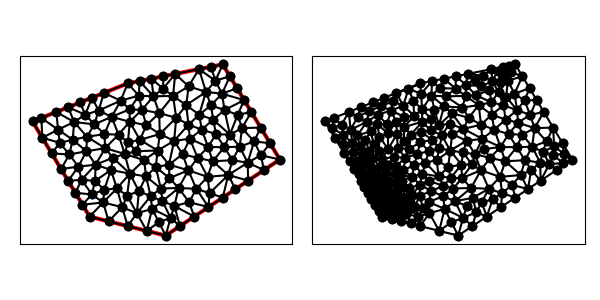

The data file committed next to this chart (first rows):
6.000000000000000000e+00, 6.000000000000000000e+00, 1.000000000000000000e+01, 5.000000000000000000e+00, 1.600000000000000000e+01, 9.000000000000000000e+00, 1.300000000000000000e+01, 1.400000000000000000e+01, 8.000000000000000000e+00, 1.300000000000000000e+01, 3.000000000000000000e+00, 1.100000000000000000e+01, 7.000000000000000000e+00, 5.750000000000000000e+00, 6.716191239316239070e+00, 6.742126068376069092e+00, 6.000000000000000000e+00, 6.000000000000000000e+00, 6.572063746438746357e+00, 6.164042022792023623e+00, 1.000000000000000000e+00, 7.416055944719912585e-02
6.000000000000000000e+00, 6.000000000000000000e+00, 1.000000000000000000e+01, 5.000000000000000000e+00, 1.600000000000000000e+01, 9.000000000000000000e+00, 1.300000000000000000e+01, 1.400000000000000000e+01, 8.000000000000000000e+00, 1.300000000000000000e+01, 3.000000000000000000e+00, 1.100000000000000000e+01, 1.161052229588361229e+01, 7.459216556174581569e+00, 1.230526114794180614e+01, 7.229608278087290785e+00, 1.220362293770955731e+01, 8.087935360640248206e+00, 1.203980212717832465e+01, 7.592253398300706557e+00, 0.000000000000000000e+00, 3.258235741251051532e-01
6.000000000000000000e+00, 6.000000000000000000e+00, 1.000000000000000000e+01, 5.000000000000000000e+00, 1.600000000000000000e+01, 9.000000000000000000e+00, 1.300000000000000000e+01, 1.400000000000000000e+01, 8.000000000000000000e+00, 1.300000000000000000e+01, 3.000000000000000000e+00, 1.100000000000000000e+01, 7.971944044831864140e+00, 7.100912584237676128e+00, 8.487533119658118963e+00, 6.175604700854700368e+00, 8.589148915187376332e+00, 7.336295837442470713e+00, 8.349542026559118924e+00, 6.870937707511615145e+00, 0.000000000000000000e+00, 2.137452738996042378e-01
6.000000000000000000e+00, 6.000000000000000000e+00, 1.000000000000000000e+01, 5.000000000000000000e+00, 1.600000000000000000e+01, 9.000000000000000000e+00, 1.300000000000000000e+01, 1.400000000000000000e+01, 8.000000000000000000e+00, 1.300000000000000000e+01, 3.000000000000000000e+00, 1.100000000000000000e+01, 7.000000000000000000e+00, 5.750000000000000000e+00, 7.716666666666666785e+00, 6.491666666666667140e+00, 6.716191239316239070e+00, 6.742126068376069092e+00, 7.144285968660969210e+00, 6.327930911680912374e+00, 1.000000000000000000e+00, 7.416055944719912585e-02
6.000000000000000000e+00, 6.000000000000000000e+00, 1.000000000000000000e+01, 5.000000000000000000e+00, 1.600000000000000000e+01, 9.000000000000000000e+00, 1.300000000000000000e+01, 1.400000000000000000e+01, 8.000000000000000000e+00, 1.300000000000000000e+01, 3.000000000000000000e+00, 1.100000000000000000e+01, 8.487533119658118963e+00, 6.175604700854700368e+00, 9.000000000000000000e+00, 5.250000000000000000e+00, 9.288621794871794179e+00, 6.404487179487179382e+00, 8.925384971509970455e+00, 5.943363960113959621e+00, 1.000000000000000000e+00, 5.000000000000000000e-01
6.000000000000000000e+00, 6.000000000000000000e+00, 1.000000000000000000e+01, 5.000000000000000000e+00, 1.600000000000000000e+01, 9.000000000000000000e+00, 1.300000000000000000e+01, 1.400000000000000000e+01, 8.000000000000000000e+00, 1.300000000000000000e+01, 3.000000000000000000e+00, 1.100000000000000000e+01, 8.487533119658118963e+00, 6.175604700854700368e+00, 7.716666666666666785e+00, 6.491666666666667140e+00, 8.000000000000000000e+00, 5.500000000000000000e+00, 8.068066595441594657e+00, 6.055757122507121615e+00, 1.000000000000000000e+00, 2.214970867546911804e-01
6.000000000000000000e+00, 6.000000000000000000e+00, 1.000000000000000000e+01, 5.000000000000000000e+00, 1.600000000000000000e+01, 9.000000000000000000e+00, 1.300000000000000000e+01, 1.400000000000000000e+01, 8.000000000000000000e+00, 1.300000000000000000e+01, 3.000000000000000000e+00, 1.100000000000000000e+01, 8.866666666666667140e+00, 8.966666666666666785e+00, 9.476150290156788003e+00, 8.605195395704644312e+00, 9.578598147015352282e+00, 9.472501319352076621e+00, 9.307138367946269142e+00, 9.014787793907794722e+00, 0.000000000000000000e+00, 3.230223483107610982e-01
6.000000000000000000e+00, 6.000000000000000000e+00, 1.000000000000000000e+01, 5.000000000000000000e+00, 1.600000000000000000e+01, 9.000000000000000000e+00, 1.300000000000000000e+01, 1.400000000000000000e+01, 8.000000000000000000e+00, 1.300000000000000000e+01, 3.000000000000000000e+00, 1.100000000000000000e+01, 6.287390386021142419e+00, 7.874537578421215045e+00, 7.123247368737427365e+00, 8.448998150341200386e+00, 6.314950337669712255e+00, 8.729765540285157499e+00, 6.575196030809427050e+00, 8.351100423015857643e+00, 0.000000000000000000e+00, 1.101151701520006465e-01
6.000000000000000000e+00, 6.000000000000000000e+00, 1.000000000000000000e+01, 5.000000000000000000e+00, 1.600000000000000000e+01, 9.000000000000000000e+00, 1.300000000000000000e+01, 1.400000000000000000e+01, 8.000000000000000000e+00, 1.300000000000000000e+01, 3.000000000000000000e+00, 1.100000000000000000e+01, 7.433333333333333570e+00, 7.483333333333334281e+00, 6.716191239316239070e+00, 6.742126068376069092e+00, 7.716666666666666785e+00, 6.491666666666667140e+00, 7.288730413105412254e+00, 6.905708689458690763e+00, 0.000000000000000000e+00, 7.416055944719912585e-02
6.000000000000000000e+00, 6.000000000000000000e+00, 1.000000000000000000e+01, 5.000000000000000000e+00, 1.600000000000000000e+01, 9.000000000000000000e+00, 1.300000000000000000e+01, 1.400000000000000000e+01, 8.000000000000000000e+00, 1.300000000000000000e+01, 3.000000000000000000e+00, 1.100000000000000000e+01, 9.288621794871794179e+00, 6.404487179487179382e+00, 9.644310897435897090e+00, 5.702243589743590135e+00, 1.025777255185679948e+01, 5.932522510487087786e+00, 9.730235081388164176e+00, 6.013084426572618213e+00, 0.000000000000000000e+00, 3.723070868779233544e-01
6.000000000000000000e+00, 6.000000000000000000e+00, 1.000000000000000000e+01, 5.000000000000000000e+00, 1.600000000000000000e+01, 9.000000000000000000e+00, 1.300000000000000000e+01, 1.400000000000000000e+01, 8.000000000000000000e+00, 1.300000000000000000e+01, 3.000000000000000000e+00, 1.100000000000000000e+01, 5.406271215939426611e+00, 8.624392963496143594e+00, 5.581215683517493531e+00, 7.937353660482499684e+00, 6.314950337669712255e+00, 8.729765540285157499e+00, 5.767479079042210799e+00, 8.430504054754599963e+00, 0.000000000000000000e+00, 1.234316523846303998e-01
6.000000000000000000e+00, 6.000000000000000000e+00, 1.000000000000000000e+01, 5.000000000000000000e+00, 1.600000000000000000e+01, 9.000000000000000000e+00, 1.300000000000000000e+01, 1.400000000000000000e+01, 8.000000000000000000e+00, 1.300000000000000000e+01, 3.000000000000000000e+00, 1.100000000000000000e+01, 8.866666666666667140e+00, 8.966666666666666785e+00, 8.968822068598427677e+00, 8.110473410500853575e+00, 9.476150290156788003e+00, 8.605195395704644312e+00, 9.103879675140627015e+00, 8.560778490957387632e+00, 0.000000000000000000e+00, 3.173056973964088479e-01
6.000000000000000000e+00, 6.000000000000000000e+00, 1.000000000000000000e+01, 5.000000000000000000e+00, 1.600000000000000000e+01, 9.000000000000000000e+00, 1.300000000000000000e+01, 1.400000000000000000e+01, 8.000000000000000000e+00, 1.300000000000000000e+01, 3.000000000000000000e+00, 1.100000000000000000e+01, 7.000000000000000000e+00, 5.750000000000000000e+00, 8.000000000000000000e+00, 5.500000000000000000e+00, 7.716666666666666785e+00, 6.491666666666667140e+00, 7.572222222222222854e+00, 5.913888888888888751e+00, 1.000000000000000000e+00, 2.214970867546911804e-01
6.000000000000000000e+00, 6.000000000000000000e+00, 1.000000000000000000e+01, 5.000000000000000000e+00, 1.600000000000000000e+01, 9.000000000000000000e+00, 1.300000000000000000e+01, 1.400000000000000000e+01, 8.000000000000000000e+00, 1.300000000000000000e+01, 3.000000000000000000e+00, 1.100000000000000000e+01, 9.288621794871794179e+00, 6.404487179487179382e+00, 9.000000000000000000e+00, 5.250000000000000000e+00, 9.644310897435897090e+00, 5.702243589743590135e+00, 9.310977564102563164e+00, 5.785576923076924061e+00, 1.000000000000000000e+00, 3.723070868779233544e-01
6.000000000000000000e+00, 6.000000000000000000e+00, 1.000000000000000000e+01, 5.000000000000000000e+00, 1.600000000000000000e+01, 9.000000000000000000e+00, 1.300000000000000000e+01, 1.400000000000000000e+01, 8.000000000000000000e+00, 1.300000000000000000e+01, 3.000000000000000000e+00, 1.100000000000000000e+01, 7.433333333333333570e+00, 7.483333333333334281e+00, 7.971944044831864140e+00, 7.100912584237676128e+00, 8.118782687521154173e+00, 8.255165043518886137e+00, 7.841353355228783961e+00, 7.613136987029965219e+00, 0.000000000000000000e+00, 1.879025624209938738e-01
6.000000000000000000e+00, 6.000000000000000000e+00, 1.000000000000000000e+01, 5.000000000000000000e+00, 1.600000000000000000e+01, 9.000000000000000000e+00, 1.300000000000000000e+01, 1.400000000000000000e+01, 8.000000000000000000e+00, 1.300000000000000000e+01, 3.000000000000000000e+00, 1.100000000000000000e+01, 7.971944044831864140e+00, 7.100912584237676128e+00, 7.433333333333333570e+00, 7.483333333333334281e+00, 7.716666666666666785e+00, 6.491666666666667140e+00, 7.707314681610621498e+00, 7.025304194745892516e+00, 0.000000000000000000e+00, 1.879025624209938738e-01
6.000000000000000000e+00, 6.000000000000000000e+00, 1.000000000000000000e+01, 5.000000000000000000e+00, 1.600000000000000000e+01, 9.000000000000000000e+00, 1.300000000000000000e+01, 1.400000000000000000e+01, 8.000000000000000000e+00, 1.300000000000000000e+01, 3.000000000000000000e+00, 1.100000000000000000e+01, 6.119089112289896271e+00, 7.163417351738627481e+00, 5.250000000000000000e+00, 7.250000000000000000e+00, 5.625000000000000000e+00, 6.625000000000000000e+00, 5.664696370763298461e+00, 7.012805783912875235e+00, 0.000000000000000000e+00, 2.894774382276184624e-02
6.000000000000000000e+00, 6.000000000000000000e+00, 1.000000000000000000e+01, 5.000000000000000000e+00, 1.600000000000000000e+01, 9.000000000000000000e+00, 1.300000000000000000e+01, 1.400000000000000000e+01, 8.000000000000000000e+00, 1.300000000000000000e+01, 3.000000000000000000e+00, 1.100000000000000000e+01, 5.625000000000000000e+00, 6.625000000000000000e+00, 6.000000000000000000e+00, 6.000000000000000000e+00, 6.716191239316239070e+00, 6.742126068376069092e+00, 6.113730413105412431e+00, 6.455708689458689697e+00, 1.000000000000000000e+00, 2.894774382276184624e-02
6.000000000000000000e+00, 6.000000000000000000e+00, 1.000000000000000000e+01, 5.000000000000000000e+00, 1.600000000000000000e+01, 9.000000000000000000e+00, 1.300000000000000000e+01, 1.400000000000000000e+01, 8.000000000000000000e+00, 1.300000000000000000e+01, 3.000000000000000000e+00, 1.100000000000000000e+01, 9.000000000000000000e+00, 5.250000000000000000e+00, 1.000000000000000000e+01, 5.000000000000000000e+00, 9.644310897435897090e+00, 5.702243589743590135e+00, 9.548103632478632363e+00, 5.317414529914530341e+00, 1.000000000000000000e+00, 3.723070868779233544e-01
6.000000000000000000e+00, 6.000000000000000000e+00, 1.000000000000000000e+01, 5.000000000000000000e+00, 1.600000000000000000e+01, 9.000000000000000000e+00, 1.300000000000000000e+01, 1.400000000000000000e+01, 8.000000000000000000e+00, 1.300000000000000000e+01, 3.000000000000000000e+00, 1.100000000000000000e+01, 9.288621794871794179e+00, 6.404487179487179382e+00, 9.207248009206949746e+00, 7.071841019493302127e+00, 8.487533119658118963e+00, 6.175604700854700368e+00, 8.994467641245620371e+00, 6.550644299945060034e+00, 0.000000000000000000e+00, 5.000000000000000000e-01
6.000000000000000000e+00, 6.000000000000000000e+00, 1.000000000000000000e+01, 5.000000000000000000e+00, 1.600000000000000000e+01, 9.000000000000000000e+00, 1.300000000000000000e+01, 1.400000000000000000e+01, 8.000000000000000000e+00, 1.300000000000000000e+01, 3.000000000000000000e+00, 1.100000000000000000e+01, 9.207248009206949746e+00, 7.071841019493302127e+00, 9.831662098284104090e+00, 6.805803257526156003e+00, 9.744914595408129543e+00, 7.475446622585127265e+00, 9.594608234299728977e+00, 7.117696966534861502e+00, 0.000000000000000000e+00, 5.000000000000000000e-01
6.000000000000000000e+00, 6.000000000000000000e+00, 1.000000000000000000e+01, 5.000000000000000000e+00, 1.600000000000000000e+01, 9.000000000000000000e+00, 1.300000000000000000e+01, 1.400000000000000000e+01, 8.000000000000000000e+00, 1.300000000000000000e+01, 3.000000000000000000e+00, 1.100000000000000000e+01, 8.487533119658118963e+00, 6.175604700854700368e+00, 8.000000000000000000e+00, 5.500000000000000000e+00, 9.000000000000000000e+00, 5.250000000000000000e+00, 8.495844373219371803e+00, 5.641868233618232864e+00, 1.000000000000000000e+00, 5.000000000000000000e-01
6.000000000000000000e+00, 6.000000000000000000e+00, 1.000000000000000000e+01, 5.000000000000000000e+00, 1.600000000000000000e+01, 9.000000000000000000e+00, 1.300000000000000000e+01, 1.400000000000000000e+01, 8.000000000000000000e+00, 1.300000000000000000e+01, 3.000000000000000000e+00, 1.100000000000000000e+01, 8.589148915187376332e+00, 7.336295837442470713e+00, 8.968822068598427677e+00, 8.110473410500853575e+00, 8.118782687521154173e+00, 8.255165043518886137e+00, 8.558917890435653320e+00, 7.900644763820736216e+00, 0.000000000000000000e+00, 2.569071651407017209e-01
6.000000000000000000e+00, 6.000000000000000000e+00, 1.000000000000000000e+01, 5.000000000000000000e+00, 1.600000000000000000e+01, 9.000000000000000000e+00, 1.300000000000000000e+01, 1.400000000000000000e+01, 8.000000000000000000e+00, 1.300000000000000000e+01, 3.000000000000000000e+00, 1.100000000000000000e+01, 1.150000000000000000e+01, 6.000000000000000000e+00, 1.123375800786420342e+01, 6.753959197781020052e+00, 1.045903651435203940e+01, 6.556106025490760381e+00, 1.106426484073874938e+01, 6.436688407757260144e+00, 1.000000000000000000e+00, 2.890002827131038510e-01
6.000000000000000000e+00, 6.000000000000000000e+00, 1.000000000000000000e+01, 5.000000000000000000e+00, 1.600000000000000000e+01, 9.000000000000000000e+00, 1.300000000000000000e+01, 1.400000000000000000e+01, 8.000000000000000000e+00, 1.300000000000000000e+01, 3.000000000000000000e+00, 1.100000000000000000e+01, 6.768295001427204305e+00, 7.409246749229634332e+00, 6.716191239316239070e+00, 6.742126068376069092e+00, 7.433333333333333570e+00, 7.483333333333334281e+00, 6.972606524692259278e+00, 7.211568716979679827e+00, 0.000000000000000000e+00, 7.416055944719912585e-02
6.000000000000000000e+00, 6.000000000000000000e+00, 1.000000000000000000e+01, 5.000000000000000000e+00, 1.600000000000000000e+01, 9.000000000000000000e+00, 1.300000000000000000e+01, 1.400000000000000000e+01, 8.000000000000000000e+00, 1.300000000000000000e+01, 3.000000000000000000e+00, 1.100000000000000000e+01, 1.025777255185679948e+01, 5.932522510487087786e+00, 1.000000000000000000e+01, 5.000000000000000000e+00, 1.075000000000000000e+01, 5.500000000000000000e+00, 1.033592418395226709e+01, 5.477507503495696817e+00, 1.000000000000000000e+00, 5.000000000000000000e-01
6.000000000000000000e+00, 6.000000000000000000e+00, 1.000000000000000000e+01, 5.000000000000000000e+00, 1.600000000000000000e+01, 9.000000000000000000e+00, 1.300000000000000000e+01, 1.400000000000000000e+01, 8.000000000000000000e+00, 1.300000000000000000e+01, 3.000000000000000000e+00, 1.100000000000000000e+01, 1.225000000000000000e+01, 6.500000000000000000e+00, 1.161052229588361229e+01, 7.459216556174581569e+00, 1.123375800786420342e+01, 6.753959197781020052e+00, 1.169809343458260464e+01, 6.904391917985201133e+00, 1.000000000000000000e+00, 2.890002827131038510e-01
6.000000000000000000e+00, 6.000000000000000000e+00, 1.000000000000000000e+01, 5.000000000000000000e+00, 1.600000000000000000e+01, 9.000000000000000000e+00, 1.300000000000000000e+01, 1.400000000000000000e+01, 8.000000000000000000e+00, 1.300000000000000000e+01, 3.000000000000000000e+00, 1.100000000000000000e+01, 1.075000000000000000e+01, 5.500000000000000000e+00, 1.150000000000000000e+01, 6.000000000000000000e+00, 1.045903651435203940e+01, 6.556106025490760381e+00, 1.090301217145067803e+01, 6.018702008496919831e+00, 1.000000000000000000e+00, 5.000000000000000000e-01
6.000000000000000000e+00, 6.000000000000000000e+00, 1.000000000000000000e+01, 5.000000000000000000e+00, 1.600000000000000000e+01, 9.000000000000000000e+00, 1.300000000000000000e+01, 1.400000000000000000e+01, 8.000000000000000000e+00, 1.300000000000000000e+01, 3.000000000000000000e+00, 1.100000000000000000e+01, 9.744914595408129543e+00, 7.475446622585127265e+00, 8.968822068598427677e+00, 8.110473410500853575e+00, 9.207248009206949746e+00, 7.071841019493302127e+00, 9.306994891071168396e+00, 7.552587017526427360e+00, 0.000000000000000000e+00, 3.173056973964088479e-01
6.000000000000000000e+00, 6.000000000000000000e+00, 1.000000000000000000e+01, 5.000000000000000000e+00, 1.600000000000000000e+01, 9.000000000000000000e+00, 1.300000000000000000e+01, 1.400000000000000000e+01, 8.000000000000000000e+00, 1.300000000000000000e+01, 3.000000000000000000e+00, 1.100000000000000000e+01, 8.487533119658118963e+00, 6.175604700854700368e+00, 7.971944044831864140e+00, 7.100912584237676128e+00, 7.716666666666666785e+00, 6.491666666666667140e+00, 8.058714610385550259e+00, 6.589394650586346991e+00, 0.000000000000000000e+00, 2.137452738996042378e-01
6.000000000000000000e+00, 6.000000000000000000e+00, 1.000000000000000000e+01, 5.000000000000000000e+00, 1.600000000000000000e+01, 9.000000000000000000e+00, 1.300000000000000000e+01, 1.400000000000000000e+01, 8.000000000000000000e+00, 1.300000000000000000e+01, 3.000000000000000000e+00, 1.100000000000000000e+01, 8.118782687521154173e+00, 8.255165043518886137e+00, 7.971944044831864140e+00, 7.100912584237676128e+00, 8.589148915187376332e+00, 7.336295837442470713e+00, 8.226625215846798511e+00, 7.564124488399677659e+00, 0.000000000000000000e+00, 2.137452738996042378e-01
6.000000000000000000e+00, 6.000000000000000000e+00, 1.000000000000000000e+01, 5.000000000000000000e+00, 1.600000000000000000e+01, 9.000000000000000000e+00, 1.300000000000000000e+01, 1.400000000000000000e+01, 8.000000000000000000e+00, 1.300000000000000000e+01, 3.000000000000000000e+00, 1.100000000000000000e+01, 6.287390386021142419e+00, 7.874537578421215045e+00, 6.768295001427204305e+00, 7.409246749229634332e+00, 7.123247368737427365e+00, 8.448998150341200386e+00, 6.726310918728590771e+00, 7.910927492664016292e+00, 0.000000000000000000e+00, 1.101151701520006465e-01
6.000000000000000000e+00, 6.000000000000000000e+00, 1.000000000000000000e+01, 5.000000000000000000e+00, 1.600000000000000000e+01, 9.000000000000000000e+00, 1.300000000000000000e+01, 1.400000000000000000e+01, 8.000000000000000000e+00, 1.300000000000000000e+01, 3.000000000000000000e+00, 1.100000000000000000e+01, 8.118782687521154173e+00, 8.255165043518886137e+00, 8.866666666666667140e+00, 8.966666666666666785e+00, 7.846471689938236516e+00, 9.290214734876599323e+00, 8.277307014708686239e+00, 8.837348815020718007e+00, 0.000000000000000000e+00, 3.128424955347713365e-01
6.000000000000000000e+00, 6.000000000000000000e+00, 1.000000000000000000e+01, 5.000000000000000000e+00, 1.600000000000000000e+01, 9.000000000000000000e+00, 1.300000000000000000e+01, 1.400000000000000000e+01, 8.000000000000000000e+00, 1.300000000000000000e+01, 3.000000000000000000e+00, 1.100000000000000000e+01, 7.123247368737427365e+00, 8.448998150341200386e+00, 7.433333333333333570e+00, 7.483333333333334281e+00, 8.118782687521154173e+00, 8.255165043518886137e+00, 7.558454463197304740e+00, 8.062498842397806342e+00, 0.000000000000000000e+00, 1.836759748685991567e-01
6.000000000000000000e+00, 6.000000000000000000e+00, 1.000000000000000000e+01, 5.000000000000000000e+00, 1.600000000000000000e+01, 9.000000000000000000e+00, 1.300000000000000000e+01, 1.400000000000000000e+01, 8.000000000000000000e+00, 1.300000000000000000e+01, 3.000000000000000000e+00, 1.100000000000000000e+01, 6.119089112289896271e+00, 7.163417351738627481e+00, 5.625000000000000000e+00, 6.625000000000000000e+00, 6.716191239316239070e+00, 6.742126068376069092e+00, 6.153426783868710892e+00, 6.843514473371565821e+00, 0.000000000000000000e+00, 2.894774382276184624e-02
6.000000000000000000e+00, 6.000000000000000000e+00, 1.000000000000000000e+01, 5.000000000000000000e+00, 1.600000000000000000e+01, 9.000000000000000000e+00, 1.300000000000000000e+01, 1.400000000000000000e+01, 8.000000000000000000e+00, 1.300000000000000000e+01, 3.000000000000000000e+00, 1.100000000000000000e+01, 6.314950337669712255e+00, 8.729765540285157499e+00, 5.581215683517493531e+00, 7.937353660482499684e+00, 6.287390386021142419e+00, 7.874537578421215045e+00, 6.061185469069449994e+00, 8.180552259729624964e+00, 0.000000000000000000e+00, 1.101151701520006465e-01
6.000000000000000000e+00, 6.000000000000000000e+00, 1.000000000000000000e+01, 5.000000000000000000e+00, 1.600000000000000000e+01, 9.000000000000000000e+00, 1.300000000000000000e+01, 1.400000000000000000e+01, 8.000000000000000000e+00, 1.300000000000000000e+01, 3.000000000000000000e+00, 1.100000000000000000e+01, 1.433589941132431278e+01, 7.890599607549541261e+00, 1.516794970566215639e+01, 8.445299803774769742e+00, 1.430848920803168056e+01, 8.833102731354488313e+00, 1.460411277500604932e+01, 8.389667380892932513e+00, 1.000000000000000000e+00, 3.106959833725569942e-01
6.000000000000000000e+00, 6.000000000000000000e+00, 1.000000000000000000e+01, 5.000000000000000000e+00, 1.600000000000000000e+01, 9.000000000000000000e+00, 1.300000000000000000e+01, 1.400000000000000000e+01, 8.000000000000000000e+00, 1.300000000000000000e+01, 3.000000000000000000e+00, 1.100000000000000000e+01, 1.025777255185679948e+01, 5.932522510487087786e+00, 1.075000000000000000e+01, 5.500000000000000000e+00, 1.045903651435203940e+01, 6.556106025490760381e+00, 1.048893635540294689e+01, 5.996209511992616648e+00, 1.000000000000000000e+00, 5.000000000000000000e-01
6.000000000000000000e+00, 6.000000000000000000e+00, 1.000000000000000000e+01, 5.000000000000000000e+00, 1.600000000000000000e+01, 9.000000000000000000e+00, 1.300000000000000000e+01, 1.400000000000000000e+01, 8.000000000000000000e+00, 1.300000000000000000e+01, 3.000000000000000000e+00, 1.100000000000000000e+01, 9.744914595408129543e+00, 7.475446622585127265e+00, 9.831662098284104090e+00, 6.805803257526156003e+00, 1.067803834913403271e+01, 7.504103737800341456e+00, 1.008487168094208819e+01, 7.261784539303874908e+00, 0.000000000000000000e+00, 5.000000000000000000e-01
6.000000000000000000e+00, 6.000000000000000000e+00, 1.000000000000000000e+01, 5.000000000000000000e+00, 1.600000000000000000e+01, 9.000000000000000000e+00, 1.300000000000000000e+01, 1.400000000000000000e+01, 8.000000000000000000e+00, 1.300000000000000000e+01, 3.000000000000000000e+00, 1.100000000000000000e+01, 1.045903651435203940e+01, 6.556106025490760381e+00, 1.123375800786420342e+01, 6.753959197781020052e+00, 1.067803834913403271e+01, 7.504103737800341456e+00, 1.079027762378342459e+01, 6.938056320357374851e+00, 0.000000000000000000e+00, 2.890002827131038510e-01
6.000000000000000000e+00, 6.000000000000000000e+00, 1.000000000000000000e+01, 5.000000000000000000e+00, 1.600000000000000000e+01, 9.000000000000000000e+00, 1.300000000000000000e+01, 1.400000000000000000e+01, 8.000000000000000000e+00, 1.300000000000000000e+01, 3.000000000000000000e+00, 1.100000000000000000e+01, 8.118782687521154173e+00, 8.255165043518886137e+00, 8.968822068598427677e+00, 8.110473410500853575e+00, 8.866666666666667140e+00, 8.966666666666666785e+00, 8.651423807595415738e+00, 8.444101706895468240e+00, 0.000000000000000000e+00, 3.173056973964088479e-01
6.000000000000000000e+00, 6.000000000000000000e+00, 1.000000000000000000e+01, 5.000000000000000000e+00, 1.600000000000000000e+01, 9.000000000000000000e+00, 1.300000000000000000e+01, 1.400000000000000000e+01, 8.000000000000000000e+00, 1.300000000000000000e+01, 3.000000000000000000e+00, 1.100000000000000000e+01, 9.207248009206949746e+00, 7.071841019493302127e+00, 8.968822068598427677e+00, 8.110473410500853575e+00, 8.589148915187376332e+00, 7.336295837442470713e+00, 8.921739664330917918e+00, 7.506203422478876064e+00, 0.000000000000000000e+00, 2.569071651407017209e-01
6.000000000000000000e+00, 6.000000000000000000e+00, 1.000000000000000000e+01, 5.000000000000000000e+00, 1.600000000000000000e+01, 9.000000000000000000e+00, 1.300000000000000000e+01, 1.400000000000000000e+01, 8.000000000000000000e+00, 1.300000000000000000e+01, 3.000000000000000000e+00, 1.100000000000000000e+01, 9.744914595408129543e+00, 7.475446622585127265e+00, 1.019509252193850202e+01, 8.023264092819863080e+00, 9.476150290156788003e+00, 8.605195395704644312e+00, 9.805385802501140446e+00, 8.034635370369878515e+00, 0.000000000000000000e+00, 3.613434368099753824e-01
6.000000000000000000e+00, 6.000000000000000000e+00, 1.000000000000000000e+01, 5.000000000000000000e+00, 1.600000000000000000e+01, 9.000000000000000000e+00, 1.300000000000000000e+01, 1.400000000000000000e+01, 8.000000000000000000e+00, 1.300000000000000000e+01, 3.000000000000000000e+00, 1.100000000000000000e+01, 6.768295001427204305e+00, 7.409246749229634332e+00, 6.119089112289896271e+00, 7.163417351738627481e+00, 6.716191239316239070e+00, 6.742126068376069092e+00, 6.534525117677779882e+00, 7.104930056448110598e+00, 0.000000000000000000e+00, 7.416055944719912585e-02
6.000000000000000000e+00, 6.000000000000000000e+00, 1.000000000000000000e+01, 5.000000000000000000e+00, 1.600000000000000000e+01, 9.000000000000000000e+00, 1.300000000000000000e+01, 1.400000000000000000e+01, 8.000000000000000000e+00, 1.300000000000000000e+01, 3.000000000000000000e+00, 1.100000000000000000e+01, 6.119089112289896271e+00, 7.163417351738627481e+00, 6.287390386021142419e+00, 7.874537578421215045e+00, 5.581215683517493531e+00, 7.937353660482499684e+00, 5.995898393942844962e+00, 7.658436196880781033e+00, 0.000000000000000000e+00, 9.101252319650365852e-02
6.000000000000000000e+00, 6.000000000000000000e+00, 1.000000000000000000e+01, 5.000000000000000000e+00, 1.600000000000000000e+01, 9.000000000000000000e+00, 1.300000000000000000e+01, 1.400000000000000000e+01, 8.000000000000000000e+00, 1.300000000000000000e+01, 3.000000000000000000e+00, 1.100000000000000000e+01, 7.123247368737427365e+00, 8.448998150341200386e+00, 6.768295001427204305e+00, 7.409246749229634332e+00, 7.433333333333333570e+00, 7.483333333333334281e+00, 7.108291901165988413e+00, 7.780526077634722704e+00, 0.000000000000000000e+00, 1.108751303096902618e-01
6.000000000000000000e+00, 6.000000000000000000e+00, 1.000000000000000000e+01, 5.000000000000000000e+00, 1.600000000000000000e+01, 9.000000000000000000e+00, 1.300000000000000000e+01, 1.400000000000000000e+01, 8.000000000000000000e+00, 1.300000000000000000e+01, 3.000000000000000000e+00, 1.100000000000000000e+01, 6.119089112289896271e+00, 7.163417351738627481e+00, 6.768295001427204305e+00, 7.409246749229634332e+00, 6.287390386021142419e+00, 7.874537578421215045e+00, 6.391591499912746777e+00, 7.482400559796491990e+00, 0.000000000000000000e+00, 9.101252319650365852e-02
6.000000000000000000e+00, 6.000000000000000000e+00, 1.000000000000000000e+01, 5.000000000000000000e+00, 1.600000000000000000e+01, 9.000000000000000000e+00, 1.300000000000000000e+01, 1.400000000000000000e+01, 8.000000000000000000e+00, 1.300000000000000000e+01, 3.000000000000000000e+00, 1.100000000000000000e+01, 6.314950337669712255e+00, 8.729765540285157499e+00, 6.818372206606987618e+00, 9.594889543032417478e+00, 5.830297024498696246e+00, 9.434950327217761057e+00, 6.321206522925131743e+00, 9.253201803511778678e+00, 0.000000000000000000e+00, 1.766254171071878487e-01
6.000000000000000000e+00, 6.000000000000000000e+00, 1.000000000000000000e+01, 5.000000000000000000e+00, 1.600000000000000000e+01, 9.000000000000000000e+00, 1.300000000000000000e+01, 1.400000000000000000e+01, 8.000000000000000000e+00, 1.300000000000000000e+01, 3.000000000000000000e+00, 1.100000000000000000e+01, 5.830297024498696246e+00, 9.434950327217761057e+00, 5.859194058336342437e+00, 1.019716003229405565e+01, 5.113262858109271392e+00, 1.003783232721766971e+01, 5.600917980314769729e+00, 9.889980895576494291e+00, 0.000000000000000000e+00, 2.053938379256591285e-01
6.000000000000000000e+00, 6.000000000000000000e+00, 1.000000000000000000e+01, 5.000000000000000000e+00, 1.600000000000000000e+01, 9.000000000000000000e+00, 1.300000000000000000e+01, 1.400000000000000000e+01, 8.000000000000000000e+00, 1.300000000000000000e+01, 3.000000000000000000e+00, 1.100000000000000000e+01, 1.025777255185679948e+01, 5.932522510487087786e+00, 1.045903651435203940e+01, 6.556106025490760381e+00, 9.831662098284104090e+00, 6.805803257526156003e+00, 1.018282372149764825e+01, 6.431477264501334723e+00, 0.000000000000000000e+00, 5.000000000000000000e-01
6.000000000000000000e+00, 6.000000000000000000e+00, 1.000000000000000000e+01, 5.000000000000000000e+00, 1.600000000000000000e+01, 9.000000000000000000e+00, 1.300000000000000000e+01, 1.400000000000000000e+01, 8.000000000000000000e+00, 1.300000000000000000e+01, 3.000000000000000000e+00, 1.100000000000000000e+01, 1.000000000000000000e+01, 5.000000000000000000e+00, 1.025777255185679948e+01, 5.932522510487087786e+00, 9.644310897435897090e+00, 5.702243589743590135e+00, 9.967361149764231598e+00, 5.544922033410226270e+00, 1.000000000000000000e+00, 3.723070868779233544e-01
6.000000000000000000e+00, 6.000000000000000000e+00, 1.000000000000000000e+01, 5.000000000000000000e+00, 1.600000000000000000e+01, 9.000000000000000000e+00, 1.300000000000000000e+01, 1.400000000000000000e+01, 8.000000000000000000e+00, 1.300000000000000000e+01, 3.000000000000000000e+00, 1.100000000000000000e+01, 1.161052229588361229e+01, 7.459216556174581569e+00, 1.225000000000000000e+01, 6.500000000000000000e+00, 1.230526114794180614e+01, 7.229608278087290785e+00, 1.205526114794180614e+01, 7.062941611420623822e+00, 1.000000000000000000e+00, 3.258235741251051532e-01
6.000000000000000000e+00, 6.000000000000000000e+00, 1.000000000000000000e+01, 5.000000000000000000e+00, 1.600000000000000000e+01, 9.000000000000000000e+00, 1.300000000000000000e+01, 1.400000000000000000e+01, 8.000000000000000000e+00, 1.300000000000000000e+01, 3.000000000000000000e+00, 1.100000000000000000e+01, 1.123375800786420342e+01, 6.753959197781020052e+00, 1.161052229588361229e+01, 7.459216556174581569e+00, 1.067803834913403271e+01, 7.504103737800341456e+00, 1.117410621762728340e+01, 7.239093163918647100e+00, 0.000000000000000000e+00, 2.890002827131038510e-01
6.000000000000000000e+00, 6.000000000000000000e+00, 1.000000000000000000e+01, 5.000000000000000000e+00, 1.600000000000000000e+01, 9.000000000000000000e+00, 1.300000000000000000e+01, 1.400000000000000000e+01, 8.000000000000000000e+00, 1.300000000000000000e+01, 3.000000000000000000e+00, 1.100000000000000000e+01, 1.119003800406689741e+01, 8.432227813479093115e+00, 1.161052229588361229e+01, 7.459216556174581569e+00, 1.220362293770955731e+01, 8.087935360640248206e+00, 1.166806107922002411e+01, 7.993126576764640667e+00, 0.000000000000000000e+00, 4.538202640790808262e-01
6.000000000000000000e+00, 6.000000000000000000e+00, 1.000000000000000000e+01, 5.000000000000000000e+00, 1.600000000000000000e+01, 9.000000000000000000e+00, 1.300000000000000000e+01, 1.400000000000000000e+01, 8.000000000000000000e+00, 1.300000000000000000e+01, 3.000000000000000000e+00, 1.100000000000000000e+01, 1.123375800786420342e+01, 6.753959197781020052e+00, 1.150000000000000000e+01, 6.000000000000000000e+00, 1.225000000000000000e+01, 6.500000000000000000e+00, 1.166125266928806781e+01, 6.417986399260340313e+00, 1.000000000000000000e+00, 2.890002827131038510e-01
6.000000000000000000e+00, 6.000000000000000000e+00, 1.000000000000000000e+01, 5.000000000000000000e+00, 1.600000000000000000e+01, 9.000000000000000000e+00, 1.300000000000000000e+01, 1.400000000000000000e+01, 8.000000000000000000e+00, 1.300000000000000000e+01, 3.000000000000000000e+00, 1.100000000000000000e+01, 9.744914595408129543e+00, 7.475446622585127265e+00, 1.067803834913403271e+01, 7.504103737800341456e+00, 1.019509252193850202e+01, 8.023264092819863080e+00, 1.020601515549355476e+01, 7.667604817735110601e+00, 0.000000000000000000e+00, 3.613434368099753824e-01
6.000000000000000000e+00, 6.000000000000000000e+00, 1.000000000000000000e+01, 5.000000000000000000e+00, 1.600000000000000000e+01, 9.000000000000000000e+00, 1.300000000000000000e+01, 1.400000000000000000e+01, 8.000000000000000000e+00, 1.300000000000000000e+01, 3.000000000000000000e+00, 1.100000000000000000e+01, 1.430848920803168056e+01, 8.833102731354488313e+00, 1.351045599097941086e+01, 8.961852290812707622e+00, 1.328785288729793912e+01, 8.184754277167803238e+00, 1.370226602876967625e+01, 8.659903099778333058e+00, 0.000000000000000000e+00, 3.106959833725569942e-01
6.000000000000000000e+00, 6.000000000000000000e+00, 1.000000000000000000e+01, 5.000000000000000000e+00, 1.600000000000000000e+01, 9.000000000000000000e+00, 1.300000000000000000e+01, 1.400000000000000000e+01, 8.000000000000000000e+00, 1.300000000000000000e+01, 3.000000000000000000e+00, 1.100000000000000000e+01, 1.225000000000000000e+01, 6.500000000000000000e+00, 1.300000000000000000e+01, 7.000000000000000000e+00, 1.230526114794180614e+01, 7.229608278087290785e+00, 1.251842038264726931e+01, 6.909869426029096928e+00, 1.000000000000000000e+00, 3.258235741251051532e-01
6.000000000000000000e+00, 6.000000000000000000e+00, 1.000000000000000000e+01, 5.000000000000000000e+00, 1.600000000000000000e+01, 9.000000000000000000e+00, 1.300000000000000000e+01, 1.400000000000000000e+01, 8.000000000000000000e+00, 1.300000000000000000e+01, 3.000000000000000000e+00, 1.100000000000000000e+01, 1.249736546780533963e+01, 1.109715532372616309e+01, 1.337346994121781130e+01, 1.030831674090802430e+01, 1.309462013171227390e+01, 1.160119178309787458e+01, 1.298848518024514220e+01, 1.100222128257735399e+01, 0.000000000000000000e+00, 2.714711515796341401e-01
6.000000000000000000e+00, 6.000000000000000000e+00, 1.000000000000000000e+01, 5.000000000000000000e+00, 1.600000000000000000e+01, 9.000000000000000000e+00, 1.300000000000000000e+01, 1.400000000000000000e+01, 8.000000000000000000e+00, 1.300000000000000000e+01, 3.000000000000000000e+00, 1.100000000000000000e+01, 1.019509252193850202e+01, 8.023264092819863080e+00, 1.119003800406689741e+01, 8.432227813479093115e+00, 1.017332692082998769e+01, 8.731988584310000689e+00, 1.051948581561179452e+01, 8.395826830202985036e+00, 0.000000000000000000e+00, 3.613434368099753824e-01
6.000000000000000000e+00, 6.000000000000000000e+00, 1.000000000000000000e+01, 5.000000000000000000e+00, 1.600000000000000000e+01, 9.000000000000000000e+00, 1.300000000000000000e+01, 1.400000000000000000e+01, 8.000000000000000000e+00, 1.300000000000000000e+01, 3.000000000000000000e+00, 1.100000000000000000e+01, 1.351045599097941086e+01, 8.961852290812707622e+00, 1.388757875201024206e+01, 9.676843121307731721e+00, 1.307962492627685513e+01, 9.646046985462888301e+00, 1.349255322308883542e+01, 9.428247465861110399e+00, 0.000000000000000000e+00, 5.000000000000000000e-01
... 161 more rows
